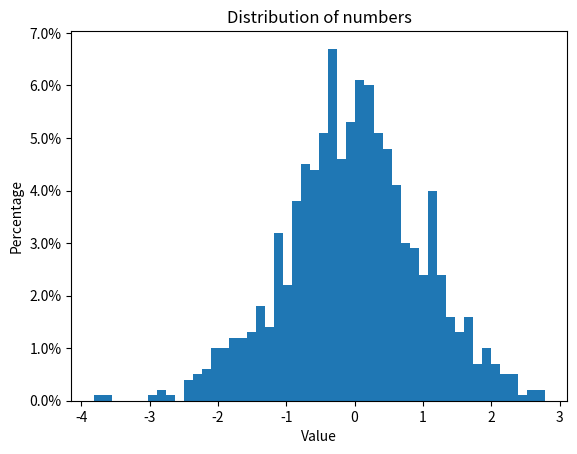

Python code for this plot:
# -*- coding: utf-8 -*-
# @File    :   stats.py
# @Time    :   2023/04/03 14:31:17
# [redacted]
# [redacted]
######################### docstring ########################
'''

'''

import numpy as np
import matplotlib.pyplot as plt
import matplotlib.pyplot as plt
from matplotlib.ticker import PercentFormatter

def draw_hist_percentage(numbers, nbins=50, title=None, save_file=None):
    """直方图 分成nbins个区间, y轴是每个区间数量的百分比

    Args:
        numbers: list 一组数字
        nbins: Int. Defaults to 50.
        title: Str. 图片的标题
        save_file: Str. filepath for saving the plot. Defaults to None.
    """
    fig, ax = plt.subplots(1, 1)
    # Plot the distribution using a histogram
    ax.hist(numbers, bins=nbins)
    ax.yaxis.set_major_formatter(PercentFormatter(len(numbers)))
    # Add labels and title
    plt.xlabel('Value')
    plt.ylabel('Percentage')
    title = title if title is not None else 'Distribution of numbers'
    plt.title(title)

    # Save the plot as a PNG file
    if save_file is not None:
        plt.savefig('logicv2_distr.png')


def test():
    numbers = np.random.randn(1000)
    draw_hist_percentage(numbers, nbins=50, title='Distribution of numbers', save_file=None)
    plt.show()


if __name__ == '__main__':
    test()